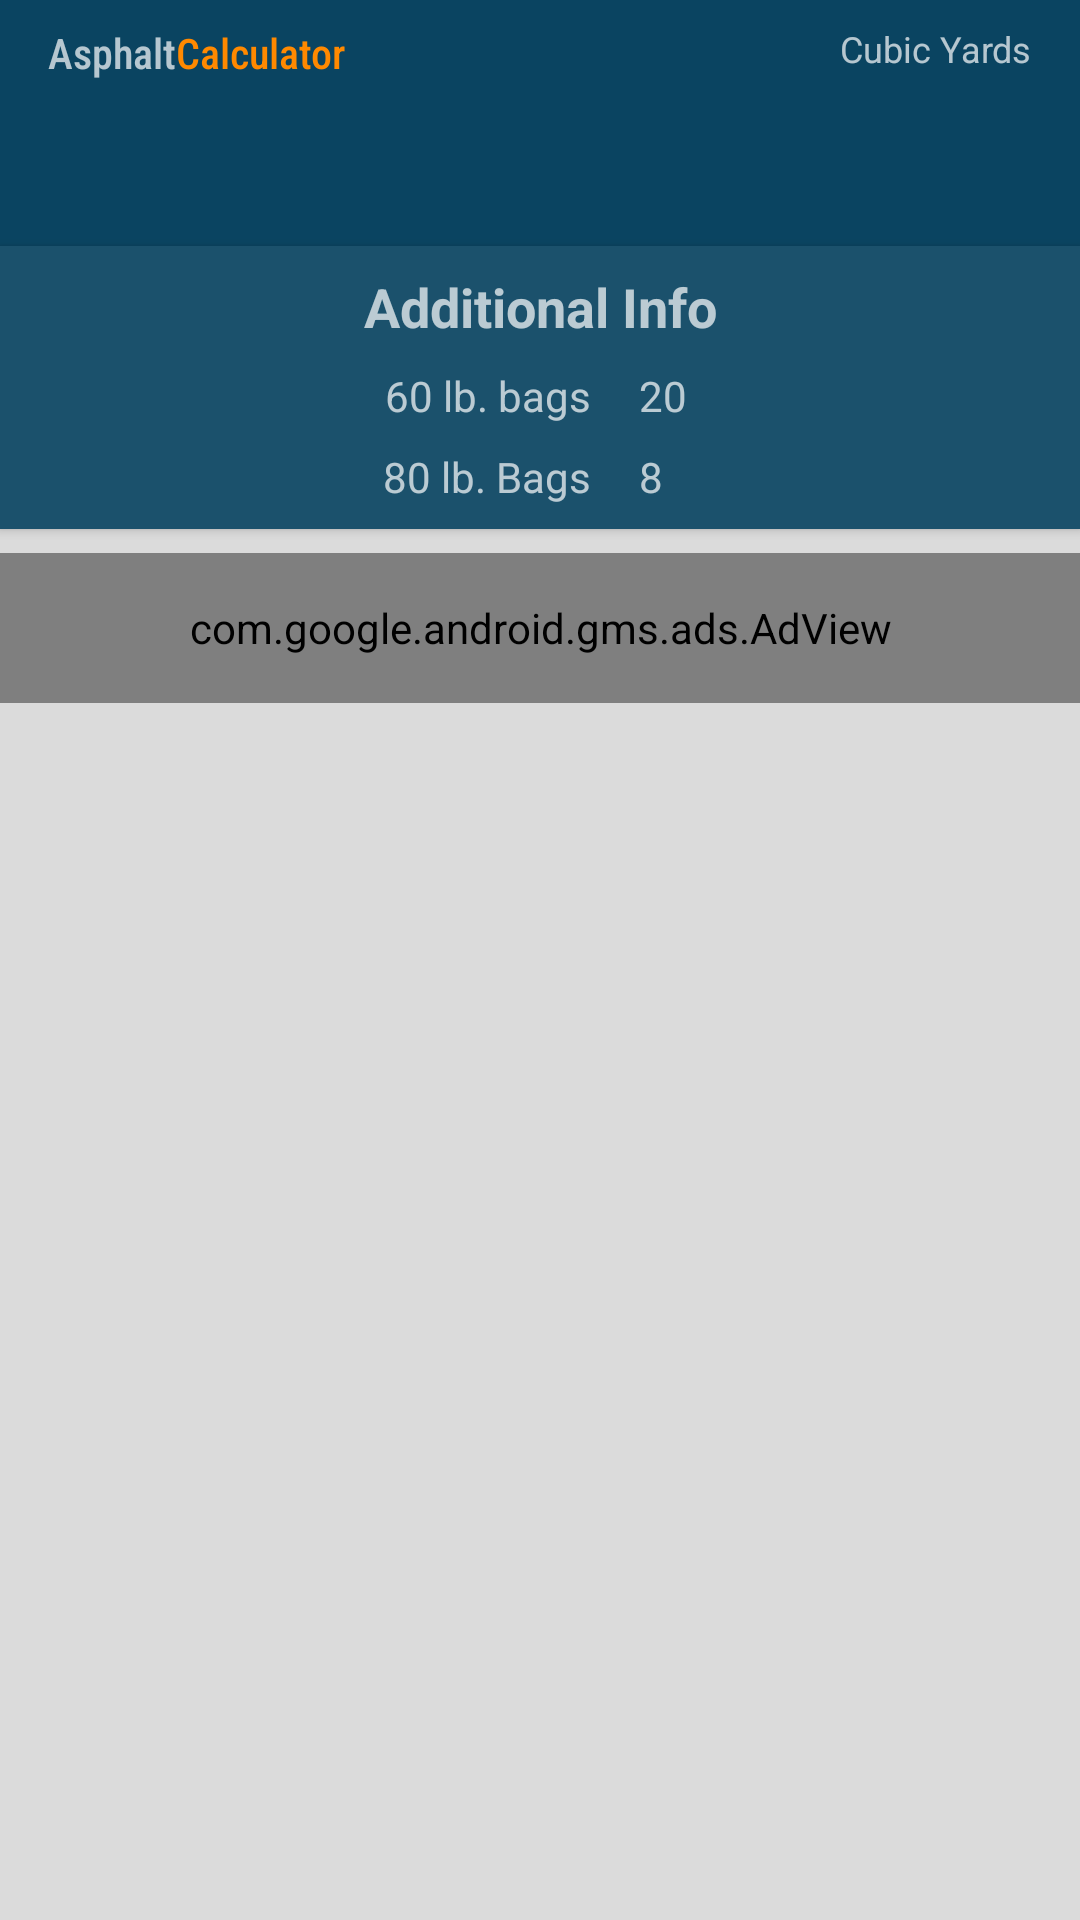

Write the Android layout XML for this screen, with the resource values it uses.
<!-- AndroidManifest.xml: application theme Theme.ConCalc -->
<!-- res/layout/main_fragment2.xml -->
<?xml version="1.0" encoding="utf-8"?>
<androidx.constraintlayout.widget.ConstraintLayout xmlns:android="http://schemas.android.com/apk/res/android"
    xmlns:ads="http://schemas.android.com/apk/res-auto"
    xmlns:app="http://schemas.android.com/apk/res-auto"
    xmlns:tools="http://schemas.android.com/tools"
    android:layout_width="match_parent"
    android:layout_height="match_parent"
    android:animateLayoutChanges="true"
    android:orientation="vertical">

    <FrameLayout
        android:id="@+id/frameLayout2"
        android:layout_width="0dp"
        android:layout_height="0dp"
        android:background="@color/colorPrimary"
        app:layout_constraintBottom_toBottomOf="@+id/textTotalVolume"
        app:layout_constraintEnd_toEndOf="parent"
        app:layout_constraintStart_toStartOf="parent"
        app:layout_constraintTop_toTopOf="parent"></FrameLayout>

    <TextView
        android:id="@+id/textView10"
        android:layout_width="wrap_content"
        android:layout_height="wrap_content"
        android:layout_marginStart="16dp"
        android:layout_marginTop="8dp"
        android:fontFamily="sans-serif-condensed-medium"
        android:text="@string/con"
        app:layout_constraintStart_toStartOf="parent"
        app:layout_constraintTop_toTopOf="parent" />

    <TextView
        android:id="@+id/textView11"
        android:layout_width="wrap_content"
        android:layout_height="wrap_content"
        android:fontFamily="sans-serif-condensed-medium"
        android:text="@string/calc"
        android:textColor="@color/colorSecondary"
        app:layout_constraintBottom_toBottomOf="@+id/textView10"
        app:layout_constraintStart_toEndOf="@+id/textView10"
        app:layout_constraintTop_toTopOf="@+id/textView10" />

    <TextView
        android:id="@+id/textTotalVolume"
        android:layout_width="0dp"
        android:layout_height="55dp"
        android:background="@color/colorPrimary"
        android:gravity="center_vertical"
        android:paddingStart="15dp"
        android:paddingEnd="15dp"
        android:textAlignment="center"
        android:textColor="#FFFFFF"
        android:textSize="35sp"
        android:textStyle="bold"
        app:layout_constraintEnd_toEndOf="parent"
        app:layout_constraintStart_toStartOf="parent"
        app:layout_constraintTop_toBottomOf="@+id/textView10"
        tools:text="0" />

    <TextView
        android:id="@+id/tvUnits"
        android:layout_width="wrap_content"
        android:layout_height="wrap_content"
        android:layout_marginTop="8dp"
        android:layout_marginEnd="16dp"
        android:text="Cubic Yards"
        android:textSize="12sp"
        app:layout_constraintEnd_toEndOf="@+id/frameLayout2"
        app:layout_constraintTop_toTopOf="parent"
        tools:text="Cubic Yards" />

    <androidx.recyclerview.widget.RecyclerView
        android:id="@+id/recycler_view"
        android:layout_width="0dp"
        android:layout_height="0dp"
        android:paddingLeft="@dimen/activity_horizontal_margin"
        android:paddingTop="@dimen/activity_vertical_margin"
        android:paddingRight="@dimen/activity_horizontal_margin"
        android:paddingBottom="@dimen/activity_vertical_margin"
        android:stackFromBottom="true"
        app:layout_constraintBottom_toBottomOf="parent"
        app:layout_constraintEnd_toEndOf="parent"
        app:layout_constraintHorizontal_bias="1.0"
        app:layout_constraintStart_toStartOf="parent"
        app:layout_constraintTop_toBottomOf="@+id/adView2"
        app:layout_constraintVertical_bias="0.0"
        tools:listitem="@layout/line_item">

    </androidx.recyclerview.widget.RecyclerView>

    <include
        android:id="@+id/include_additional_info"
        layout="@layout/volume_summary"
        android:layout_width="0dp"
        android:layout_height="wrap_content"
        app:layout_constraintEnd_toEndOf="parent"
        app:layout_constraintStart_toStartOf="parent"
        app:layout_constraintTop_toBottomOf="@+id/frameLayout2" />

    <com.google.android.gms.ads.AdView
        android:id="@+id/adView2"
        android:layout_width="0dp"
        android:layout_height="50dp"
        android:layout_marginTop="8dp"
        ads:adSize="BANNER"
        ads:adUnitId="@string/admob_banner_id"
        app:layout_constraintEnd_toEndOf="parent"
        app:layout_constraintStart_toStartOf="parent"
        app:layout_constraintTop_toBottomOf="@+id/include_additional_info" />

</androidx.constraintlayout.widget.ConstraintLayout>
<!-- res/layout/line_item.xml (included above) -->
<?xml version="1.0" encoding="utf-8"?>
<com.google.android.material.card.MaterialCardView xmlns:android="http://schemas.android.com/apk/res/android"
    xmlns:app="http://schemas.android.com/apk/res-auto"
    android:id="@+id/itemCardView"
    android:layout_width="match_parent"
    android:layout_height="wrap_content"
    android:layout_marginBottom="8dp"
    app:cardCornerRadius="6dp"
    app:cardElevation="2dp">


    <androidx.constraintlayout.widget.ConstraintLayout
        android:layout_width="match_parent"
        android:layout_height="match_parent">

        <ImageView
            android:id="@+id/ivIcon"
            android:layout_width="50dp"
            android:layout_height="50dp"
            android:layout_marginStart="8dp"
            app:layout_constraintBottom_toBottomOf="@+id/tvDensity"
            app:layout_constraintStart_toStartOf="parent"
            app:layout_constraintTop_toTopOf="@+id/tvTitle"
            app:srcCompat="@drawable/square_svg"
            />

        <TextView
            android:id="@+id/tvTitle"
            android:layout_width="wrap_content"
            android:layout_height="wrap_content"
            android:layout_marginStart="8dp"
            android:layout_marginTop="8dp"
            android:text="Title"
            android:textSize="18sp"
            android:textStyle="bold"
            app:layout_constraintStart_toEndOf="@+id/ivIcon"
            app:layout_constraintTop_toTopOf="parent" />

        <TextView
            android:id="@+id/tv60PoundBags"
            android:layout_width="wrap_content"
            android:layout_height="wrap_content"
            android:text="Description"
            app:layout_constraintStart_toStartOf="@+id/tvTitle"
            app:layout_constraintTop_toBottomOf="@+id/tvTitle" />

        <TextView
            android:id="@+id/tvDensity"
            android:layout_width="wrap_content"
            android:layout_height="wrap_content"
            android:layout_marginBottom="8dp"
            android:text="Density: 145"
            app:layout_constraintBottom_toBottomOf="parent"
            app:layout_constraintStart_toStartOf="@+id/tv60PoundBags"
            app:layout_constraintTop_toBottomOf="@+id/tv60PoundBags" />

        <TextView
            android:id="@+id/tvVolume"
            android:layout_width="wrap_content"
            android:layout_height="wrap_content"
            android:layout_marginEnd="16dp"
            android:text="20 Tons"
            android:textSize="18sp"
            android:textStyle="bold"
            app:layout_constraintEnd_toEndOf="parent"
            app:layout_constraintTop_toTopOf="@+id/tvTitle" />
    </androidx.constraintlayout.widget.ConstraintLayout>
</com.google.android.material.card.MaterialCardView>
<!-- res/layout/volume_summary.xml (included above) -->
<?xml version="1.0" encoding="utf-8"?>
<com.google.android.material.card.MaterialCardView xmlns:android="http://schemas.android.com/apk/res/android"
    xmlns:app="http://schemas.android.com/apk/res-auto"
    xmlns:tools="http://schemas.android.com/tools"
    android:id="@+id/itemCardView"
    android:layout_width="match_parent"
    android:layout_height="wrap_content"
    android:layout_marginBottom="8dp"
    app:cardCornerRadius="0dp"
    app:cardElevation="2dp">

    <androidx.constraintlayout.widget.ConstraintLayout
        android:layout_width="match_parent"
        android:layout_height="match_parent">

        <androidx.constraintlayout.widget.Guideline
            android:id="@+id/guideline"
            android:layout_width="wrap_content"
            android:layout_height="wrap_content"
            android:orientation="vertical"
            app:layout_constraintGuide_begin="205dp" />

        <TextView
            android:id="@+id/tvSummary"
            android:layout_width="wrap_content"
            android:layout_height="wrap_content"
            android:layout_marginTop="8dp"
            android:text="Additional Info"
            android:textSize="18sp"
            android:textStyle="bold"
            app:layout_constraintEnd_toEndOf="parent"
            app:layout_constraintStart_toStartOf="parent"
            app:layout_constraintTop_toTopOf="parent" />

        <TextView
            android:id="@+id/tv60PoundBags"
            android:layout_width="wrap_content"
            android:layout_height="wrap_content"
            android:layout_marginTop="8dp"
            android:layout_marginEnd="8dp"
            android:text="60 lb. bags"
            app:layout_constraintEnd_toStartOf="@+id/guideline"
            app:layout_constraintHorizontal_bias="1.0"
            app:layout_constraintStart_toStartOf="parent"
            app:layout_constraintTop_toBottomOf="@+id/tvSummary" />

        <TextView
            android:id="@+id/tvBagsOne"
            android:layout_width="wrap_content"
            android:layout_height="wrap_content"
            android:layout_marginStart="8dp"
            android:layout_marginTop="8dp"
            android:layout_marginBottom="8dp"
            android:text="20"
            app:layout_constraintBottom_toBottomOf="parent"
            app:layout_constraintEnd_toEndOf="parent"
            app:layout_constraintHorizontal_bias="0.0"
            app:layout_constraintStart_toStartOf="@+id/guideline"
            app:layout_constraintTop_toBottomOf="@+id/tvSummary"
            app:layout_constraintVertical_bias="0.0" />

        <TextView
            android:id="@+id/tv80PoundBags"
            android:layout_width="wrap_content"
            android:layout_height="wrap_content"
            android:layout_marginTop="8dp"
            android:layout_marginEnd="8dp"
            android:layout_marginBottom="8dp"
            android:text="80 lb. Bags"
            app:layout_constraintBottom_toBottomOf="parent"
            app:layout_constraintEnd_toStartOf="@+id/guideline"
            app:layout_constraintTop_toBottomOf="@+id/tv60PoundBags" />

        <TextView
            android:id="@+id/tvBagsTwo"
            android:layout_width="wrap_content"
            android:layout_height="wrap_content"
            android:layout_marginStart="8dp"
            android:layout_marginTop="8dp"
            android:layout_marginBottom="8dp"
            android:text="8"
            app:layout_constraintBottom_toBottomOf="parent"
            app:layout_constraintStart_toStartOf="@+id/guideline"
            app:layout_constraintTop_toBottomOf="@+id/tvBagsOne" />

    </androidx.constraintlayout.widget.ConstraintLayout>
</com.google.android.material.card.MaterialCardView>
<!-- resources referenced by this layout -->
<resources>
  <color name="colorPrimary">#0A4461</color>
  <color name="colorSecondary">#FF8900</color>
  <dimen name="activity_horizontal_margin">8dp</dimen>
  <dimen name="activity_vertical_margin">8dp</dimen>
  <!-- drawable square_svg (drawable) -->
  <vector xmlns:android="http://schemas.android.com/apk/res/android"
      android:width="393.94dp"
      android:height="197.34dp"
      android:viewportWidth="393.94"
      android:viewportHeight="197.34">
    <path
        android:pathData="M393.94,72.21l-1.32,55.96l-200.89,69.17l1.31,-55.96l200.9,-69.17z"
        android:fillColor="#818181"/>
    <path
        android:pathData="M193.04,141.38l-1.31,55.96l-191.73,-72.21l1.32,-55.96l191.72,72.21z"
        android:fillColor="#585858"/>
    <path
        android:pathData="M202.21,0l191.73,72.21l-200.9,69.17l-191.72,-72.21l200.89,-69.17z"
        android:fillColor="#747474"/>
  </vector>
  <string name="admob_banner_id">ca-app-pub-9268421194358335/8120808249</string>
  <string name="calc">Calculator</string>
  <string name="con">Asphalt</string>
  <style name="Theme.ConCalc" parent="Theme.MaterialComponents.NoActionBar">
          
          <item name="colorPrimary">@color/colorPrimary</item>
          <item name="colorPrimaryVariant">@color/colorPrimaryVariant</item>
          <item name="colorOnPrimary">@color/colorOnPrimary</item>
          <item name="colorSecondary">@color/colorSecondary</item>
          <item name="colorSecondaryVariant">@color/colorSecondaryVariant</item>
          <item name="colorOnSecondary">@color/colorOnSecondary</item>
  
          <item name="colorError">@color/colorError</item>
          <item name="colorOnError">@color/colorOnError</item>
          <item name="colorSurface">@color/colorPrimary</item>
          <item name="colorOnSurface">@color/colorOnSurface</item>
          <item name="android:colorBackground">@color/colorBackground</item>
          <item name="colorOnBackground">@color/colorOnBackground</item>
          <item name="materialCardViewStyle">@style/Widget.ConCalc.CardView</item>
          <item name="bottomSheetDialogTheme">@style/Widget.ConCalc.BottomSheet</item>
          <item name="textInputStyle">@style/Widget.ConCalc.TextInputLayout</item>
      </style>
  <color name="colorPrimaryVariant">#042E3F</color>
  <color name="colorOnPrimary">#FFFFFF</color>
  <color name="colorSecondaryVariant">#975102</color>
  <color name="colorOnSecondary">#FFFFFF</color>
  <color name="colorError">#F44336</color>
  <color name="colorOnError">#FFFFFF</color>
  <color name="colorOnSurface">#FFFFFF</color>
  <color name="colorBackground">#DBDBDB</color>
  <color name="colorOnBackground">#000000</color>
  <style name="Widget.ConCalc.CardView" parent="Widget.MaterialComponents.CardView">
          <item name="cardBackgroundColor">@color/colorPrimary</item>
      </style>
  <style name="Widget.ConCalc.BottomSheet" parent="@style/ThemeOverlay.MaterialComponents.BottomSheetDialog">
          <item name="bottomSheetStyle">@style/CustomBottomSheet</item>
      </style>
  <style name="Widget.ConCalc.TextInputLayout" parent="Widget.MaterialComponents.TextInputLayout.FilledBox">
          
          <item name="hintTextColor">@color/colorOnPrimary</item>
  
          
          <item name="android:textColorHint">@color/colorOnPrimary</item>
      </style>
  <style name="CustomBottomSheet" parent="Widget.MaterialComponents.BottomSheet">
          <item name="shapeAppearanceOverlay">@style/CustomShapeAppearanceBottomSheetDialog</item>
      </style>
  <style name="CustomShapeAppearanceBottomSheetDialog" parent="">
          <item name="cornerFamily">rounded</item>
          <item name="cornerSizeTopRight">16dp</item>
          <item name="cornerSizeTopLeft">16dp</item>
          <item name="cornerSizeBottomRight">0dp</item>
          <item name="cornerSizeBottomLeft">0dp</item>
      </style>
</resources>
